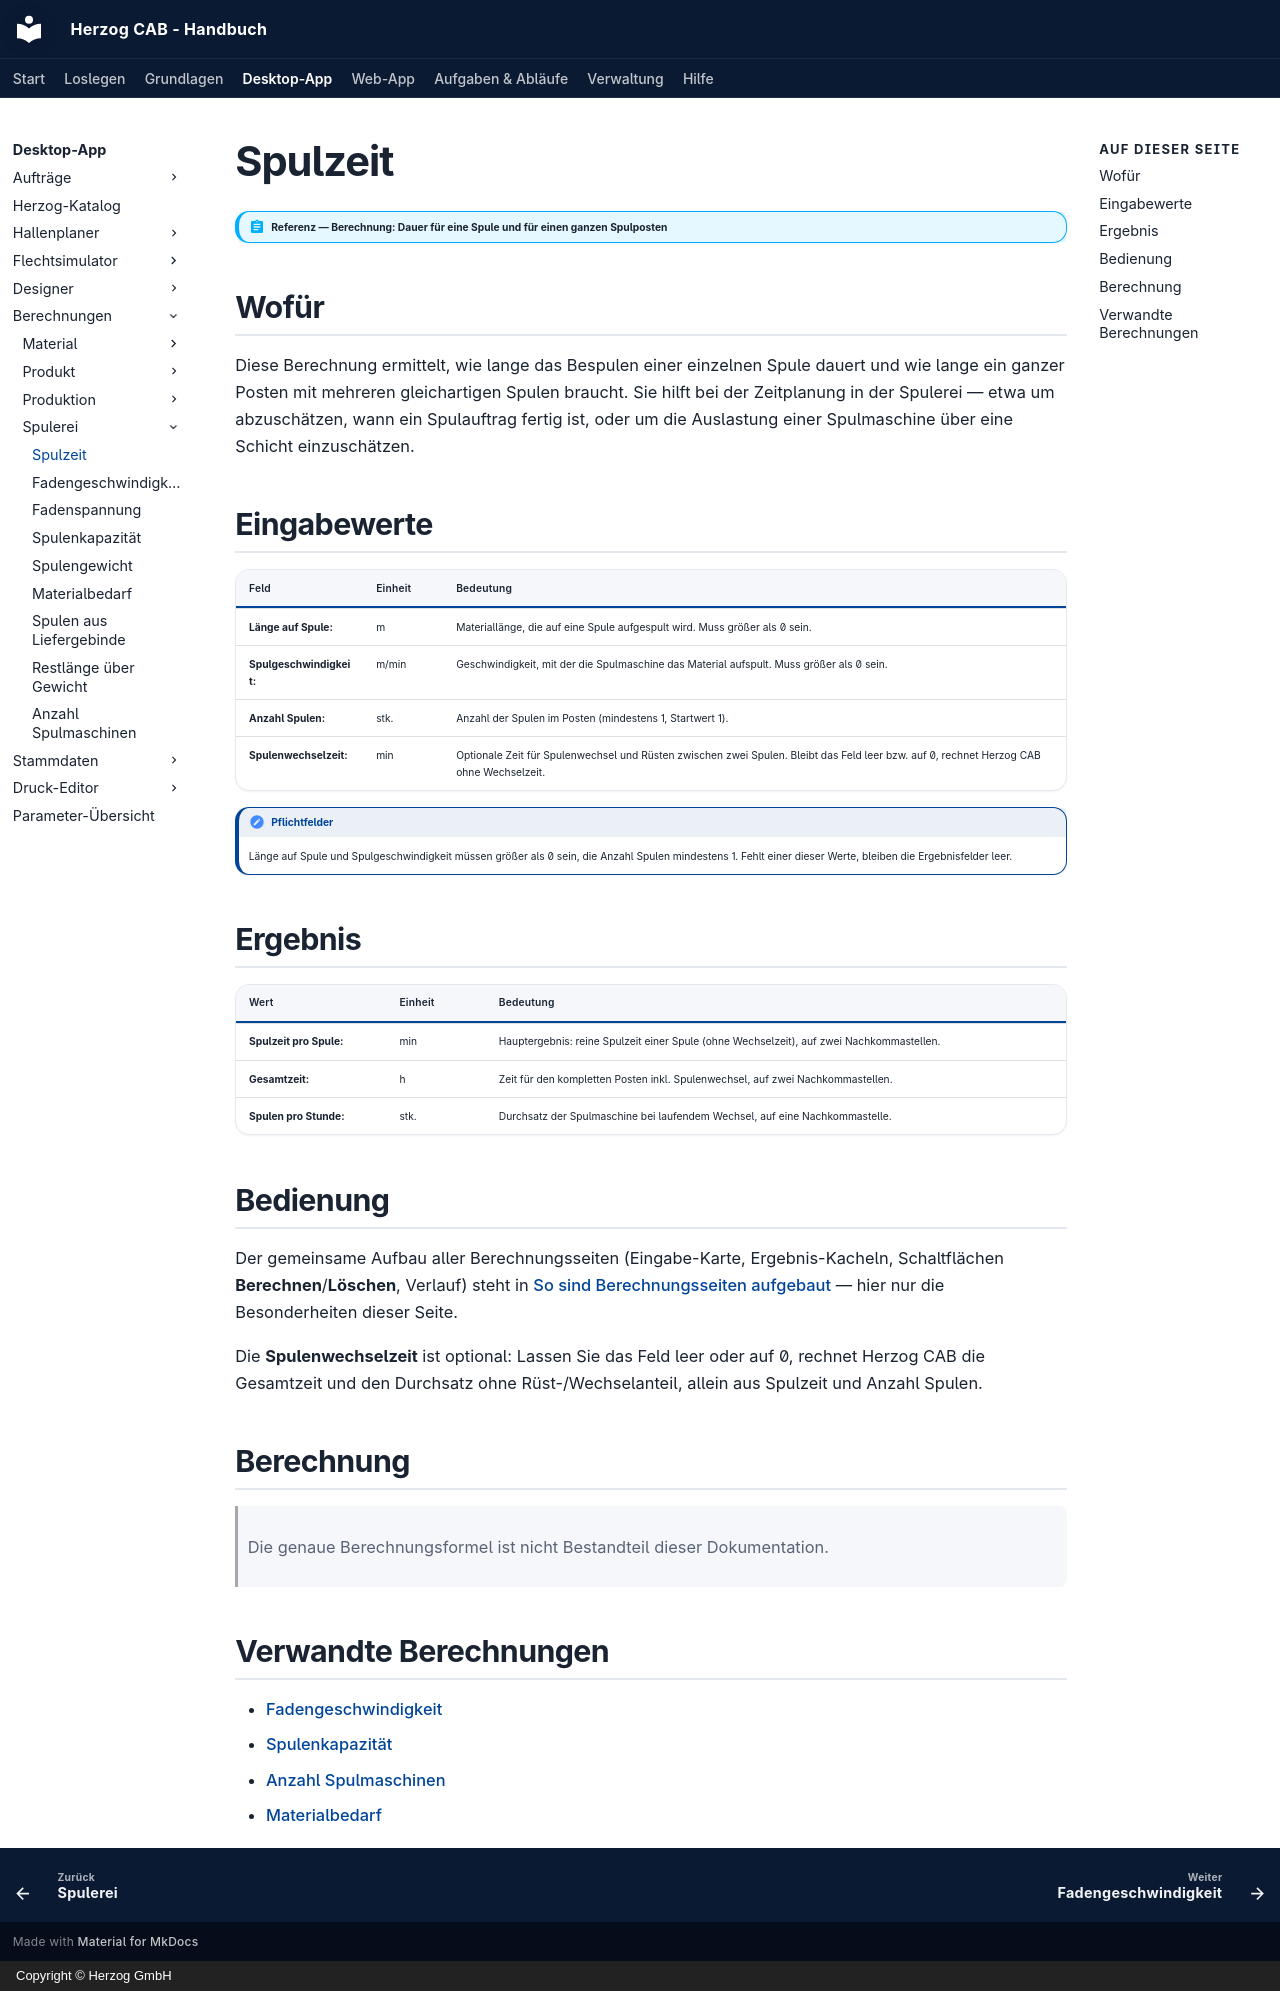

repository: Herzog-GmbH/HerzogCAB-Docs · page: calculations/winding/winding-time/index.html · generator: mkdocs · copyright: Copyright © Herzog GmbH

# Spulzeit

!!! abstract "Referenz — Berechnung: Dauer für eine Spule und für einen ganzen Spulposten"

## Wofür

Diese Berechnung ermittelt, wie lange das Bespulen einer einzelnen Spule
dauert und wie lange ein ganzer Posten mit mehreren gleichartigen Spulen
braucht. Sie hilft bei der Zeitplanung in der Spulerei — etwa um
abzuschätzen, wann ein Spulauftrag fertig ist, oder um die Auslastung einer
Spulmaschine über eine Schicht einzuschätzen.

## Eingabewerte

| Feld | Einheit | Bedeutung |
|---|---|---|
| **Länge auf Spule:** | m | Materiallänge, die auf eine Spule aufgespult wird. Muss größer als 0 sein. |
| **Spulgeschwindigkeit:** | m/min | Geschwindigkeit, mit der die Spulmaschine das Material aufspult. Muss größer als 0 sein. |
| **Anzahl Spulen:** | stk. | Anzahl der Spulen im Posten (mindestens 1, Startwert 1). |
| **Spulenwechselzeit:** | min | Optionale Zeit für Spulenwechsel und Rüsten zwischen zwei Spulen. Bleibt das Feld leer bzw. auf 0, rechnet Herzog CAB ohne Wechselzeit. |

!!! note "Pflichtfelder"
    Länge auf Spule und Spulgeschwindigkeit müssen größer als 0 sein, die
    Anzahl Spulen mindestens 1. Fehlt einer dieser Werte, bleiben die
    Ergebnisfelder leer.

## Ergebnis

| Wert | Einheit | Bedeutung |
|---|---|---|
| **Spulzeit pro Spule:** | min | Hauptergebnis: reine Spulzeit einer Spule (ohne Wechselzeit), auf zwei Nachkommastellen. |
| **Gesamtzeit:** | h | Zeit für den kompletten Posten inkl. Spulenwechsel, auf zwei Nachkommastellen. |
| **Spulen pro Stunde:** | stk. | Durchsatz der Spulmaschine bei laufendem Wechsel, auf eine Nachkommastelle. |

## Bedienung

Der gemeinsame Aufbau aller Berechnungsseiten (Eingabe-Karte,
Ergebnis-Kacheln, Schaltflächen **Berechnen**/**Löschen**, Verlauf) steht in
[So sind Berechnungsseiten aufgebaut](../../basics/calc-page-anatomy.md) —
hier nur die Besonderheiten dieser Seite.

Die **Spulenwechselzeit** ist optional: Lassen Sie das Feld leer oder auf 0,
rechnet Herzog CAB die Gesamtzeit und den Durchsatz ohne
Rüst-/Wechselanteil, allein aus Spulzeit und Anzahl Spulen.

## Berechnung

> Die genaue Berechnungsformel ist nicht Bestandteil dieser Dokumentation.

## Verwandte Berechnungen

* [Fadengeschwindigkeit](line-speed.md)
* [Spulenkapazität](bobbin-capacity.md)
* [Anzahl Spulmaschinen](number-of-winders.md)
* [Materialbedarf](material-demand.md)
